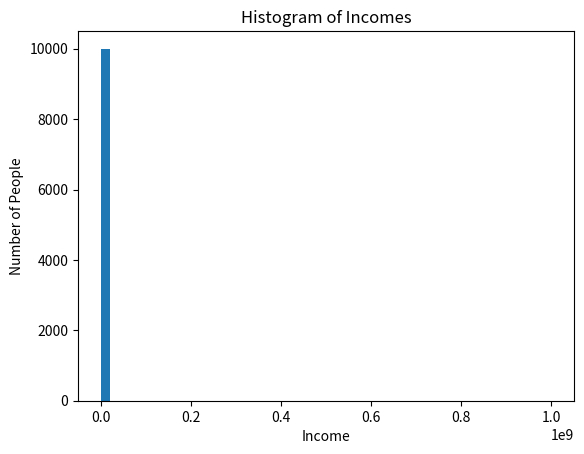

Python code for this plot:
import numpy as np
import matplotlib.pyplot as plt

def main():
    # Esse código gera uma distribuição normal de rendas e adiciona um valor extremo (outlier)
    # para demonstrar o impacto nos histogramas.
    
    
    # Cria 10 mil valores aleatórios com média 27k e dispersão de 15k (curva de Gauss).
    # Amostra 10.000 pontos de uma curva gaussiana: centralizados em 27.000 (média) com espalhamento de 15.000 (sigma).

    incomes=np.random.normal(27000,15000,10000)
    incomes= np.append(incomes,[1000000000])
    
    plt.hist(incomes,50)
    plt.xlabel("Income")
    plt.ylabel("Number of People")
    plt.title("Histogram of Incomes")
    plt.show()
if __name__ == "__main__":
    main()
    
    
